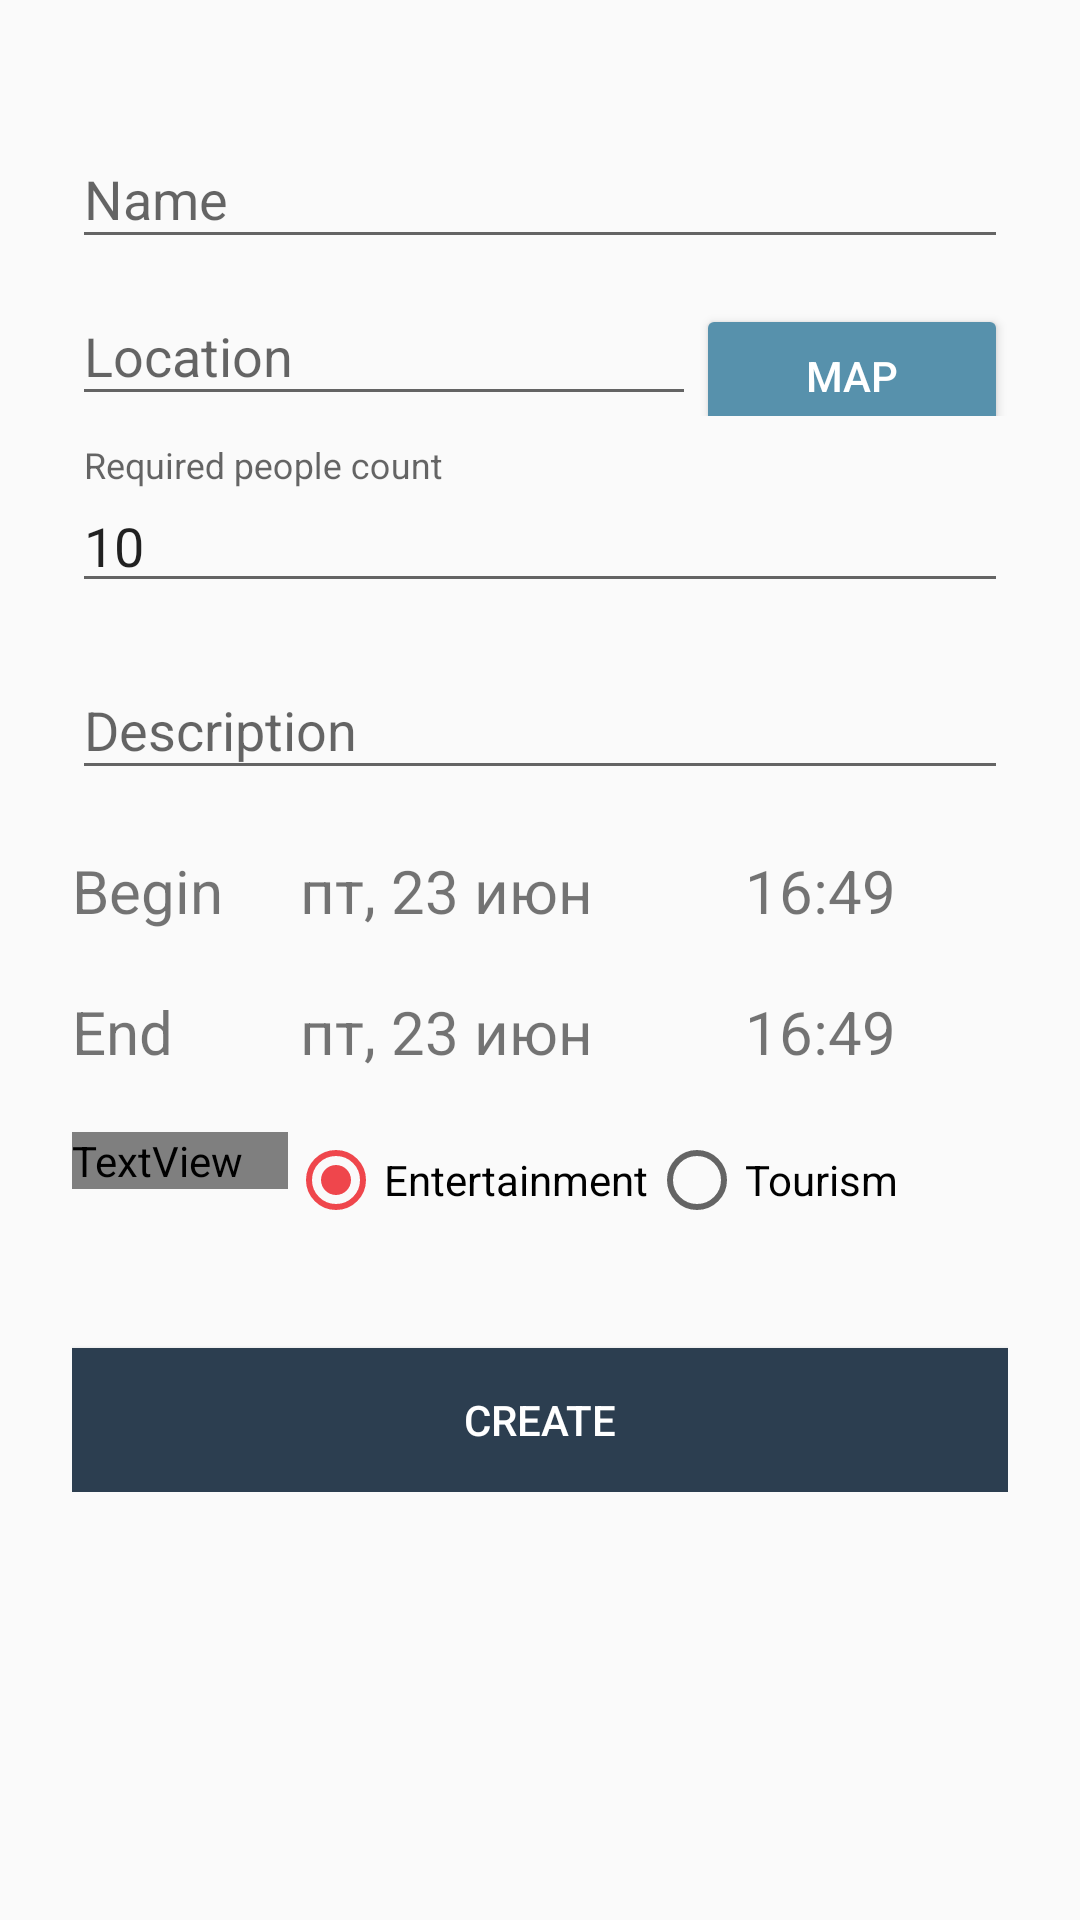

Android layout source for this screen:
<!-- AndroidManifest.xml: application theme AppTheme -->
<!-- res/layout/activity_event_creator.xml -->
<?xml version="1.0" encoding="utf-8"?>
<ScrollView xmlns:android="http://schemas.android.com/apk/res/android"
    android:layout_width="match_parent"
    android:layout_height="match_parent"
    android:fitsSystemWindows="true">

    <LinearLayout xmlns:android="http://schemas.android.com/apk/res/android"
        android:layout_width="match_parent"
        android:layout_height="wrap_content"
        android:orientation="vertical"
        android:padding="24dp">

        <android.support.design.widget.TextInputLayout
            android:id="@+id/event_creator_layout_name"
            android:layout_width="match_parent"
            android:layout_height="wrap_content"
            android:layout_centerHorizontal="true"
            android:layout_marginTop="10dp">

            <EditText
                android:id="@+id/event_creator_name"
                android:layout_width="match_parent"
                android:layout_height="wrap_content"
                android:ems="10"
                android:hint="Name" />
        </android.support.design.widget.TextInputLayout>

        <android.support.v7.widget.LinearLayoutCompat
            android:layout_width="match_parent"
            android:layout_height="wrap_content"
            android:orientation="horizontal">


            <android.support.design.widget.TextInputLayout
                android:id="@+id/event_creator_layout_location"
                android:layout_width="0dp"
                android:layout_height="wrap_content"
                android:layout_weight="2">

                <EditText
                    android:id="@+id/event_creator_location_tv"
                    android:layout_width="match_parent"
                    android:layout_height="wrap_content"
                    android:ems="10"
                    android:hint="@string/hint_location" />

            </android.support.design.widget.TextInputLayout>

            <Button
                android:id="@+id/event_creator_location_btn"
                android:layout_width="0dp"
                android:layout_height="wrap_content"
                android:layout_marginTop="4dp"
                android:layout_weight="1"
                android:text="Map"
                android:textSize="14sp"
                android:theme="@style/MyButton" />
        </android.support.v7.widget.LinearLayoutCompat>

        <ImageView
            android:id="@+id/map_snapshot"
            android:layout_width="match_parent"
            android:layout_height="wrap_content" />
        <android.support.design.widget.TextInputLayout
            android:id="@+id/event_creator_layout_people_count"
            android:layout_width="match_parent"
            android:layout_height="wrap_content"
            android:layout_centerHorizontal="true"
            android:layout_marginTop="10dp">

            <EditText
                android:id="@+id/people_count"
                android:layout_width="match_parent"
                android:layout_height="wrap_content"
                android:ems="10"
                android:text="10"
                android:inputType="number"
                android:hint="@string/hint_people_count"/>

        </android.support.design.widget.TextInputLayout>

        <android.support.design.widget.TextInputLayout
            android:id="@+id/event_creator_layout_description"
            android:layout_width="match_parent"
            android:layout_height="wrap_content"
            android:layout_centerHorizontal="true"
            android:layout_marginTop="10dp">

            <EditText
                android:id="@+id/event_creator_description"
                android:layout_width="match_parent"
                android:layout_height="wrap_content"
                android:ems="10"
                android:hint="@string/hint_description" />
        </android.support.design.widget.TextInputLayout>

        <LinearLayout
            android:layout_width="match_parent"
            android:layout_height="wrap_content"
            android:orientation="horizontal"
            android:paddingTop="20dp">

            <TextView
                android:id="@+id/tv_begin"
                android:layout_width="0dp"
                android:layout_height="wrap_content"
                android:layout_weight="1"
                android:text="Begin"
                android:textSize="20sp" />

            <TextView
                android:id="@+id/btn_datePicker"
                android:layout_width="0dp"
                android:layout_height="wrap_content"
                android:layout_weight="2"
                android:text="пт, 23 июн"
                android:textAlignment="center"
                android:textSize="20sp" />

            <TextView

                android:id="@+id/btn_timePicker"
                android:layout_width="0dp"
                android:layout_height="wrap_content"
                android:layout_weight="2"
                android:text="16:49"
                android:textAlignment="center"
                android:textSize="20dp" />

        </LinearLayout>


        <LinearLayout
            android:layout_width="match_parent"
            android:layout_height="wrap_content"
            android:orientation="horizontal"
            android:paddingTop="20dp">

            <TextView
                android:id="@+id/tv_end"
                android:layout_width="0dp"
                android:layout_height="wrap_content"
                android:layout_weight="1"
                android:text="End"
                android:textSize="20sp" />

            <TextView
                android:id="@+id/tv_end_date"
                android:layout_width="0dp"
                android:layout_height="wrap_content"
                android:layout_weight="2"
                android:text="пт, 23 июн"
                android:textAlignment="center"
                android:textSize="20sp" />

            <TextView
                android:id="@+id/tv_end_time"
                android:layout_width="0dp"
                android:layout_height="wrap_content"
                android:layout_weight="2"
                android:text="16:49"
                android:textAlignment="center"
                android:textSize="20dp" />

        </LinearLayout>


        <RelativeLayout
            android:layout_width="match_parent"
            android:layout_height="wrap_content"
            android:paddingTop="20dp">

            <TextView
                android:id="@+id/tv_tag"
                android:layout_width="wrap_content"
                android:layout_height="wrap_content"
                android:fontFamily="@string/hint_description"
                android:fontFeatureSettings="@string/hint_description"
                android:paddingRight="15dp"
                android:text="@string/hint_tag"
                android:textSize="20dp" />

            <RadioGroup
                android:id="@+id/tags"
                android:layout_width="wrap_content"
                android:layout_height="wrap_content"
                android:layout_toRightOf="@+id/tv_tag"
                android:orientation="horizontal">

                <RadioButton
                    android:id="@+id/tag_entertainment"
                    android:layout_width="wrap_content"
                    android:layout_height="wrap_content"
                    android:checked="true"
                    android:text="@string/tag_entertainment" />

                <RadioButton
                    android:id="@+id/tag_tourism"
                    android:layout_width="wrap_content"
                    android:layout_height="wrap_content"
                    android:text="@string/tag_tourism" />
            </RadioGroup>
        </RelativeLayout>


        <Button
            android:id="@+id/btn_create"
            android:layout_width="fill_parent"
            android:layout_height="wrap_content"
            android:layout_marginTop="40dp"
            android:background="@color/colorPrimaryDark"
            android:text="@string/btn_create"
            android:textColor="@android:color/white" />
    </LinearLayout>


</ScrollView>
<!-- resources referenced by this layout -->
<resources>
  <color name="colorPrimaryDark">#2c3e50</color>
  <string name="btn_create">Create</string>
  <string name="hint_description">Description</string>
  <string name="hint_location">Location</string>
  <string name="hint_people_count">Required people count</string>
  <string name="hint_tag">Tag</string>
  <string name="tag_entertainment">Entertainment</string>
  <string name="tag_tourism">Tourism</string>
  <style name="MyButton" parent="Widget.AppCompat.Button">
          <item name="colorButtonNormal">@color/colorCyan</item>
          <item name="android:textColor">@color/white</item>
      </style>
  <style name="AppTheme" parent="Theme.AppCompat.Light.NoActionBar">
          
          
          <item name="colorPrimary">@color/colorPrimary</item>
          <item name="colorPrimaryDark">@color/colorPrimaryDark</item>
          <item name="colorAccent">@color/colorAccent</item>
  
          <item name="windowNoTitle">true</item>
          <item name="windowActionBar">false</item>
          <item name="android:windowTranslucentStatus">true</item>
          <item name="android:windowTranslucentNavigation">true</item>
      </style>
  <color name="colorCyan">#5791ac</color>
  <color name="white">#FFFFFF</color>
  <color name="colorPrimary">#6dbcdb</color>
  <color name="colorAccent">#ef464c</color>
</resources>
